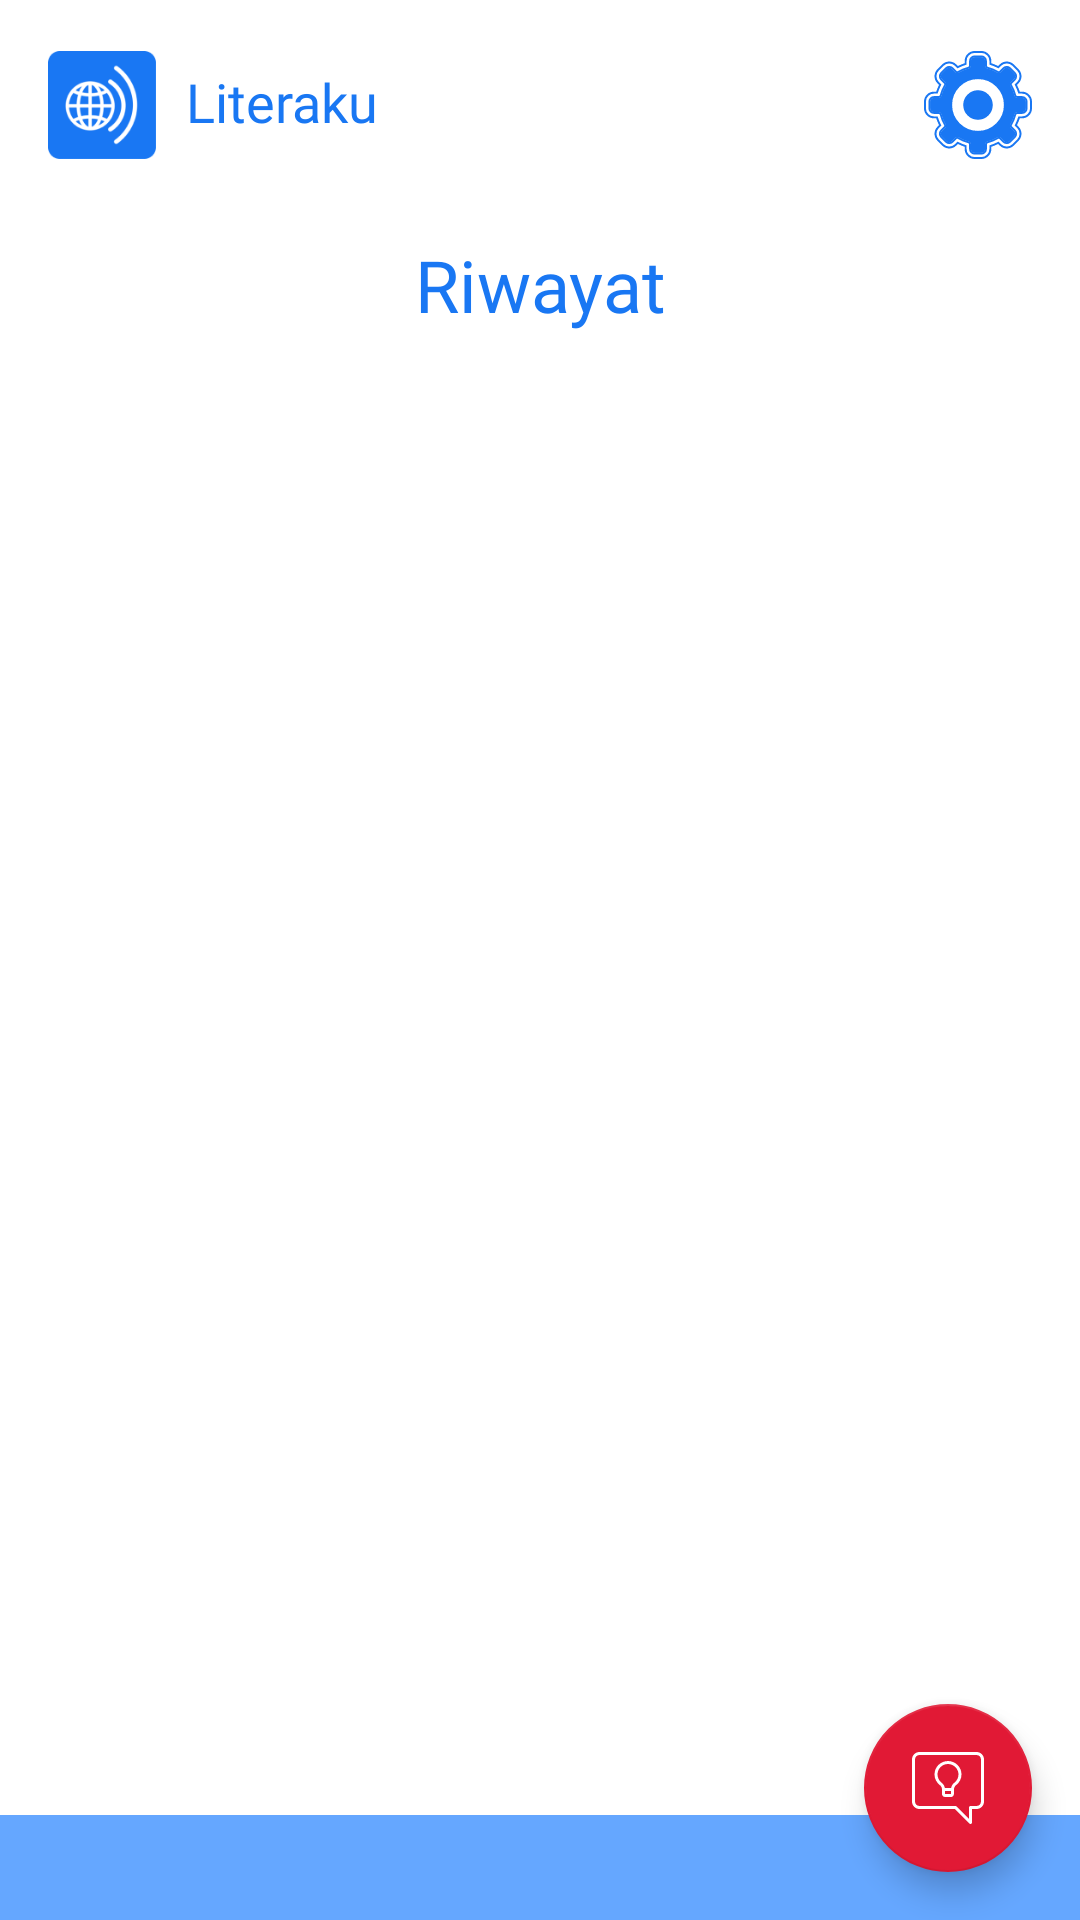

Layout XML and referenced resources for this Android screen:
<!-- AndroidManifest.xml: application theme Theme.Literaku -->
<!-- res/layout/activity_riwayat.xml -->
<?xml version="1.0" encoding="utf-8"?>
<androidx.constraintlayout.widget.ConstraintLayout xmlns:android="http://schemas.android.com/apk/res/android"
    xmlns:app="http://schemas.android.com/apk/res-auto"
    xmlns:tools="http://schemas.android.com/tools"
    android:layout_width="match_parent"
    android:layout_height="match_parent"
    tools:context=".RiwayatActivity">

    <include
        android:id="@+id/includeRiwayat1"
        layout="@layout/activity_main_toolbar" />

    <LinearLayout
        android:layout_width="match_parent"
        android:layout_height="match_parent"
        android:layout_marginTop="70dp"
        android:orientation="vertical"
        app:layout_constraintBottom_toBottomOf="parent"
        app:layout_constraintTop_toTopOf="parent">

        <TextView
            android:id="@+id/titlePage"
            android:layout_width="match_parent"
            android:layout_height="wrap_content"
            android:fontFamily="@font/poppins_semibold"
            android:includeFontPadding="false"
            android:paddingTop="12dp"
            android:paddingBottom="12dp"
            android:text="Riwayat"
            android:textAlignment="center"
            android:textColor="@color/primary1"
            android:textSize="24sp" />

        <ProgressBar
            android:id="@+id/progressBar"
            android:layout_width="wrap_content"
            android:layout_height="wrap_content"
            android:layout_centerInParent="true"
            android:layout_gravity="center"
            android:visibility="gone" />

        <androidx.recyclerview.widget.RecyclerView
            android:id="@+id/rvRiwayat"
            android:layout_width="match_parent"
            android:layout_height="match_parent"
            android:layout_marginBottom="36dp"
            android:scrollingCache="false" />
    </LinearLayout>

    <include
        android:id="@+id/includeRiwayat2"
        layout="@layout/footer" />
</androidx.constraintlayout.widget.ConstraintLayout>
<!-- res/layout/activity_main_toolbar.xml (included above) -->
<?xml version="1.0" encoding="utf-8"?>
<androidx.constraintlayout.widget.ConstraintLayout xmlns:android="http://schemas.android.com/apk/res/android"
    xmlns:app="http://schemas.android.com/apk/res-auto"
    xmlns:tools="http://schemas.android.com/tools"
    android:layout_width="match_parent"
    android:layout_height="match_parent"
    tools:context=".MainToolbarActivity">

    <androidx.appcompat.widget.Toolbar
        android:id="@+id/toolbar"
        android:layout_width="0dp"
        android:layout_height="70dp"
        android:background="@color/white"
        android:minHeight="?attr/actionBarSize"
        android:theme="?attr/actionBarTheme"
        app:layout_constraintEnd_toEndOf="parent"
        app:layout_constraintHorizontal_bias="0.0"
        app:layout_constraintStart_toStartOf="parent"
        app:layout_constraintTop_toTopOf="parent">

        <LinearLayout
            android:layout_width="match_parent"
            android:layout_height="match_parent"
            android:clipToPadding="false"
            android:orientation="horizontal"
            android:paddingRight="16dp"
            tools:layout_editor_absoluteX="16dp">

            <ImageView
                android:id="@+id/logoBtn"
                android:layout_width="36dp"
                android:layout_height="36dp"
                android:layout_gravity="center_vertical"
                app:layout_constraintBottom_toBottomOf="parent"
                app:layout_constraintStart_toStartOf="parent"
                app:layout_constraintTop_toTopOf="parent"
                app:srcCompat="@drawable/logo" />

            <TextView
                android:id="@+id/titleToolbar1"
                android:layout_width="wrap_content"
                android:layout_height="wrap_content"
                android:layout_gravity="center_vertical"
                android:layout_marginLeft="10dp"
                android:fontFamily="@font/poppins_semibold"
                android:includeFontPadding="false"
                android:text="Literaku"
                android:textColor="@color/primary1"
                android:textSize="18sp" />

            <TextView
                android:id="@+id/spaceText1"
                android:layout_width="wrap_content"
                android:layout_height="wrap_content"
                android:layout_gravity="center_vertical"
                android:layout_weight="1" />

            <ImageButton
                android:id="@+id/settingBtn"
                android:layout_width="36dp"
                android:layout_height="36dp"
                android:layout_gravity="center_vertical"
                android:adjustViewBounds="true"
                android:backgroundTint="@android:color/transparent"
                android:paddingLeft="0dp"
                android:paddingRight="0dp"
                android:scaleType="centerCrop"
                app:srcCompat="@drawable/ic_ltk_settings_1" />
        </LinearLayout>
    </androidx.appcompat.widget.Toolbar>
</androidx.constraintlayout.widget.ConstraintLayout>
<!-- res/layout/footer.xml (included above) -->
<?xml version="1.0" encoding="utf-8"?>
<androidx.constraintlayout.widget.ConstraintLayout xmlns:android="http://schemas.android.com/apk/res/android"
    xmlns:app="http://schemas.android.com/apk/res-auto"
    xmlns:tools="http://schemas.android.com/tools"
    android:layout_width="match_parent"
    android:layout_height="match_parent">

    <LinearLayout
        android:id="@+id/linearLayout"
        android:layout_width="match_parent"
        android:layout_height="35dp"
        android:background="#65A7FF"
        android:orientation="horizontal"
        app:layout_constraintBottom_toBottomOf="parent"
        app:layout_constraintEnd_toEndOf="parent"
        app:layout_constraintStart_toStartOf="parent" />

    <com.google.android.material.floatingactionbutton.FloatingActionButton
        android:id="@+id/fab_bantuan"
        android:layout_width="wrap_content"
        android:layout_height="wrap_content"
        android:layout_margin="16dp"
        android:foregroundGravity="bottom"
        android:tint="@color/white"
        app:fabSize="normal"
        app:layout_anchorGravity="bottom|end"
        app:layout_constraintBottom_toBottomOf="@+id/linearLayout"
        app:layout_constraintEnd_toEndOf="parent"
        app:srcCompat="@drawable/ic_ltk_bulb_1" />
</androidx.constraintlayout.widget.ConstraintLayout>
<!-- resources referenced by this layout -->
<resources>
  <color name="primary1">#1977F3</color>
  <color name="white">#FFFFFFFF</color>
  <!-- drawable ic_ltk_bulb_1: vector/xml drawable (drawable, 2016 chars, omitted) -->
  <!-- drawable ic_ltk_settings_1: vector/xml drawable (drawable, 7676 chars, omitted) -->
  <!-- drawable logo: png bitmap (drawable-v24, 7282 bytes) -->
  <style name="Theme.Literaku" parent="Theme.MaterialComponents.DayNight.NoActionBar">
          
          <item name="colorPrimary">@color/primary1</item>
          <item name="colorPrimaryVariant">@color/primary2</item>
          <item name="colorOnPrimary">@color/white</item>
          
          <item name="colorSecondary">@color/secondary1</item>
          <item name="colorSecondaryVariant">@color/secondary1</item>
          <item name="colorOnSecondary">@color/black</item>
          
          <item name="android:statusBarColor" tools:targetApi="l">@color/white</item>
          <item name="android:windowLightStatusBar">true</item>
          
      </style>
  <color name="primary2">#1A216F</color>
  <color name="secondary1">#E11935</color>
  <color name="black">#FF000000</color>
</resources>
